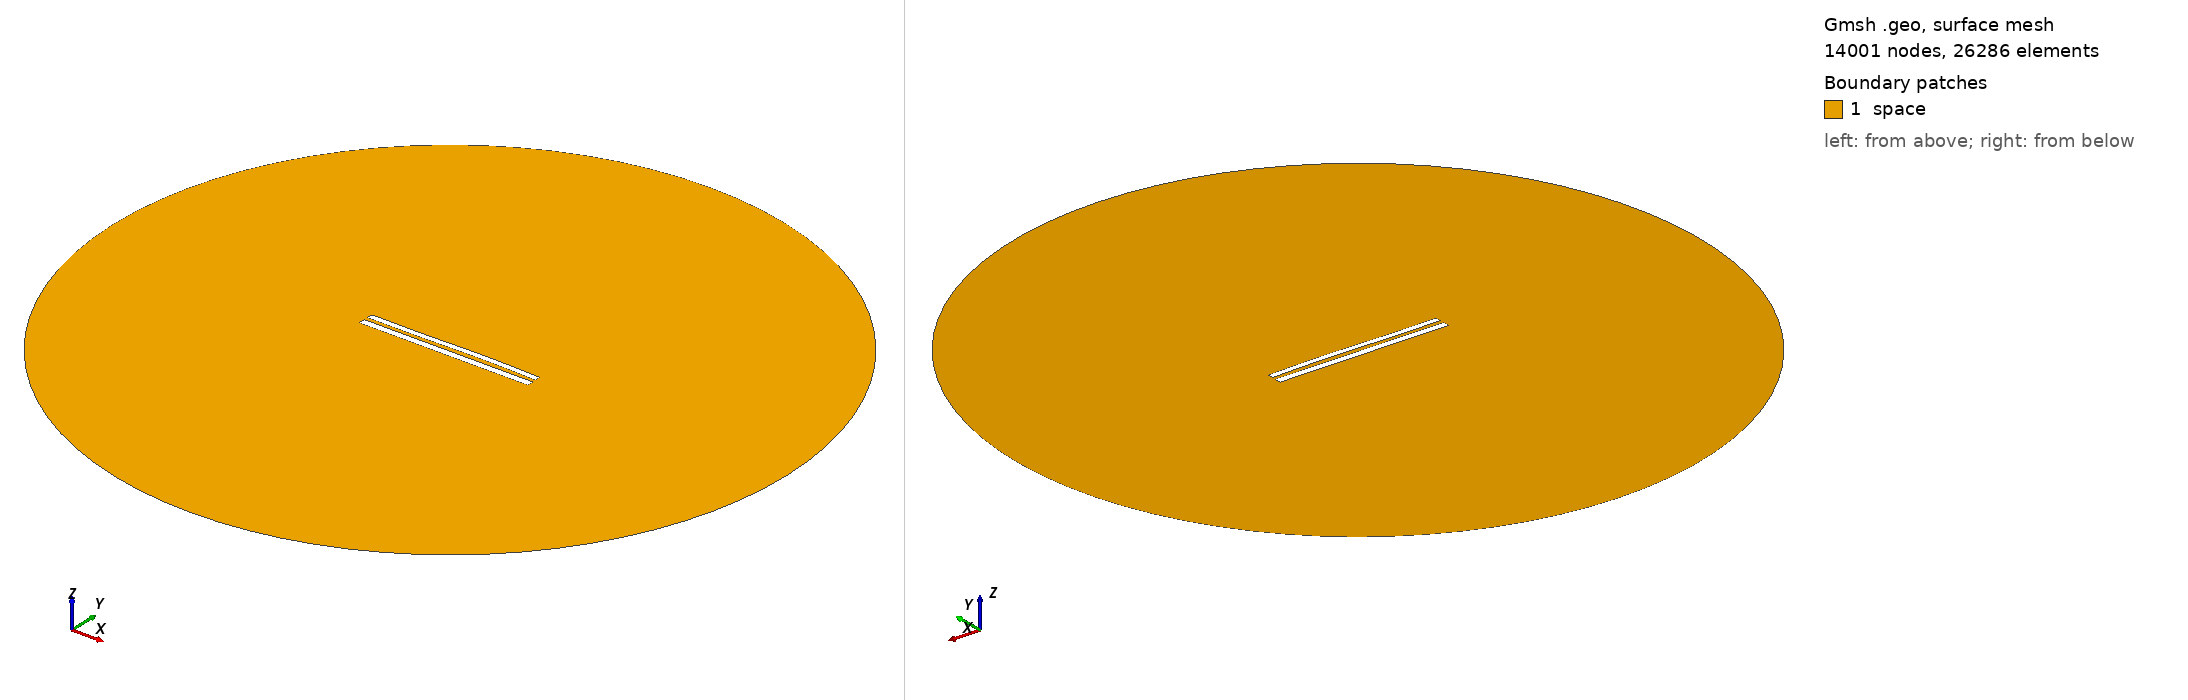

Gmsh geometry script, surface-meshed: 14001 nodes, 26286 surface elements. Boundary patches (legend numbers): 1 space. Left view from above one corner, right view from below the opposite corner. Legend entries are the model's physical surfaces. The drawing asked Gmsh for element sizes between 1% and 20% of the model's largest extent; the script's own settings can give other sizes.

=== 8728.geo (drawn) ===
//---------------------------------------
// Geometry kernel
//---------------------------------------

SetFactory("OpenCASCADE");



//---------------------------------------
// Parameters of the geometry
//---------------------------------------

// Overetch of the upper plate
overetch = 0.25;

// Distance between the plates
distance = 2.25;

// Discretization over the x axis (for the deformation)
nx = 50; 

// Length of the plate
L = 100 - overetch; 

// Number of modes
n = 4; 

// 1st mode coefficient
coeff(1) = 0.15;
beta(1) = 0.596864 * 3.1415926535 / L;

// 2nd mode coefficient
coeff(2) = 0.15;
beta(2) = 1.49418 * 3.1415926535 / L;

// 3rd mode coefficient
coeff(3) = -0.15;
beta(3) = 2.50025 * 3.1415926535 / L;

// 4th mode coefficient
coeff(4) = 0.0;
beta(4) = 3.49999 * 3.1415926535 / L;



//---------------------------------------
// Upper plate (deformed rectangle)
//---------------------------------------

// Coordiantes of the upper plate
xmin = -50;
xmax = 50 - overetch;

// Height of the upper plate
yheight = 4 - 2 * overetch;

// Indexes of the points
UpperID[] = {};
LowerID[] = {};
LeftID[] = {};
RightID[] = {};

// Point index
p = 1;

// Horizontal edges
For i In {1:nx}
    x = xmin + (i-1)*(xmax - xmin)/(nx-1);

    y_bottom = distance / 2 + overetch;
    For j In {1:n}
        C = (Cosh(beta(j)*L) + Cos(beta(j)*L)) / (Sinh(beta(j)*L) + Sin(beta(j)*L));
        y_bottom  = y_bottom + coeff(j) * (Cosh(beta(j)*(x+50)) - Cos(beta(j)*(x+50)) - C * (Sinh(beta(j)*(x+50)) - Sin(beta(j)*(x+50))));
    EndFor

    y_top = y_bottom + yheight;

    Point(p) = {x, y_top, 0, 1.0};
    UpperID[i] = p;
    p = p + 1;

    Point(p) = {x, y_bottom, 0, 1.0};
    LowerID[i] = p;
    p = p + 1;
EndFor

// Create point lists
UpperPts[] = {}; LowerPts[] = {};
For i In {1:nx}
  UpperPts[] += {UpperID[i]};
  LowerPts[] += {LowerID[i]};
EndFor

// Build splines
Spline(1) = {UpperPts[]};
Spline(2) = {LowerPts[]};
Line(3) = {LowerPts[nx-1], UpperPts[nx-1]};
Line(4) = {LowerPts[0], UpperPts[0]};

// Build the plane surface
Curve Loop(1) = {2, 3, -1, -4};
Plane Surface(1) = {1};



//---------------------------------------
// Lower plate (rectangle)
//---------------------------------------

// Vertices
Point(1001) = {-50, -1, 0, 1.0};
Point(1002) = { 50, -1, 0, 1.0};
Point(1003) = { 50,  -5, 0, 1.0};
Point(1004) = {-50,  -5, 0, 1.0};

// Edges
Line(5) = {1001, 1002};
Line(6) = {1002, 1003};
Line(7) = {1003, 1004};
Line(8) = {1004, 1001};

// Plane surface
Line Loop(2) = {5, 6, 7, 8};
Plane Surface(2) = {2}; 



//---------------------------------------
// Outer (fictious) boundary
//---------------------------------------

// Points
Point(1005) = {0, 0, 0};       // Center
Point(1006) = {200, 0, 0};     // Start point
Point(1007) = {0, 200, 0};     // 90 degrees
Point(1008) = {-200, 0, 0};    // 180 degrees
Point(1009) = {0, -200, 0};    // 270 degrees

// Circle arcs (each needs start, center, end)
Circle(9) = {1006, 1005, 1007};
Circle(10) = {1007, 1005, 1008};
Circle(11) = {1008, 1005, 1009};
Circle(12) = {1009, 1005, 1006};

// Plane surface for the entire domain
Curve Loop(3) = {9, 10, 11, 12};
Surface(3) = {3};

// Subtract the plates from the whole domain to obtain the actual domain where we want to solve the equations
BooleanDifference{ Surface{3}; Delete; }{ Surface{1}; Surface{2}; Delete; }




//---------------------------------------
// Transfinite Lines/Curves
//---------------------------------------

// Set the number of points on the boundaries
r = 7;

// Plates
Transfinite Curve {1, 2} = 50*r Using Progression 1;
Transfinite Curve {3, 4} = 2*r Using Progression 1;
Transfinite Line {5, 7} = 50*r Using Progression 1;
Transfinite Line {6, 8} = 2*r Using Progression 1;

// Outer boundary
Transfinite Line {9, 10, 11, 12} = 20 Using Progression 1;



//---------------------------------------
// Physical groups
//---------------------------------------                

// Physical curves (boundaries)
Physical Line("force_segment", 10) = {2};
Physical Line("upper_plate", 11) = {1, 3, 4};
Physical Line("lower_plate", 12) = {5, 6, 7, 8};
Physical Line("boundary", 20) = {9, 10, 11, 12};

// Physical Surfaces
Physical Surface("space", 30) = {3};



//---------------------------------------
// 6. Generate the Mesh
//---------------------------------------

// 2D mesh generation
Mesh 2;
